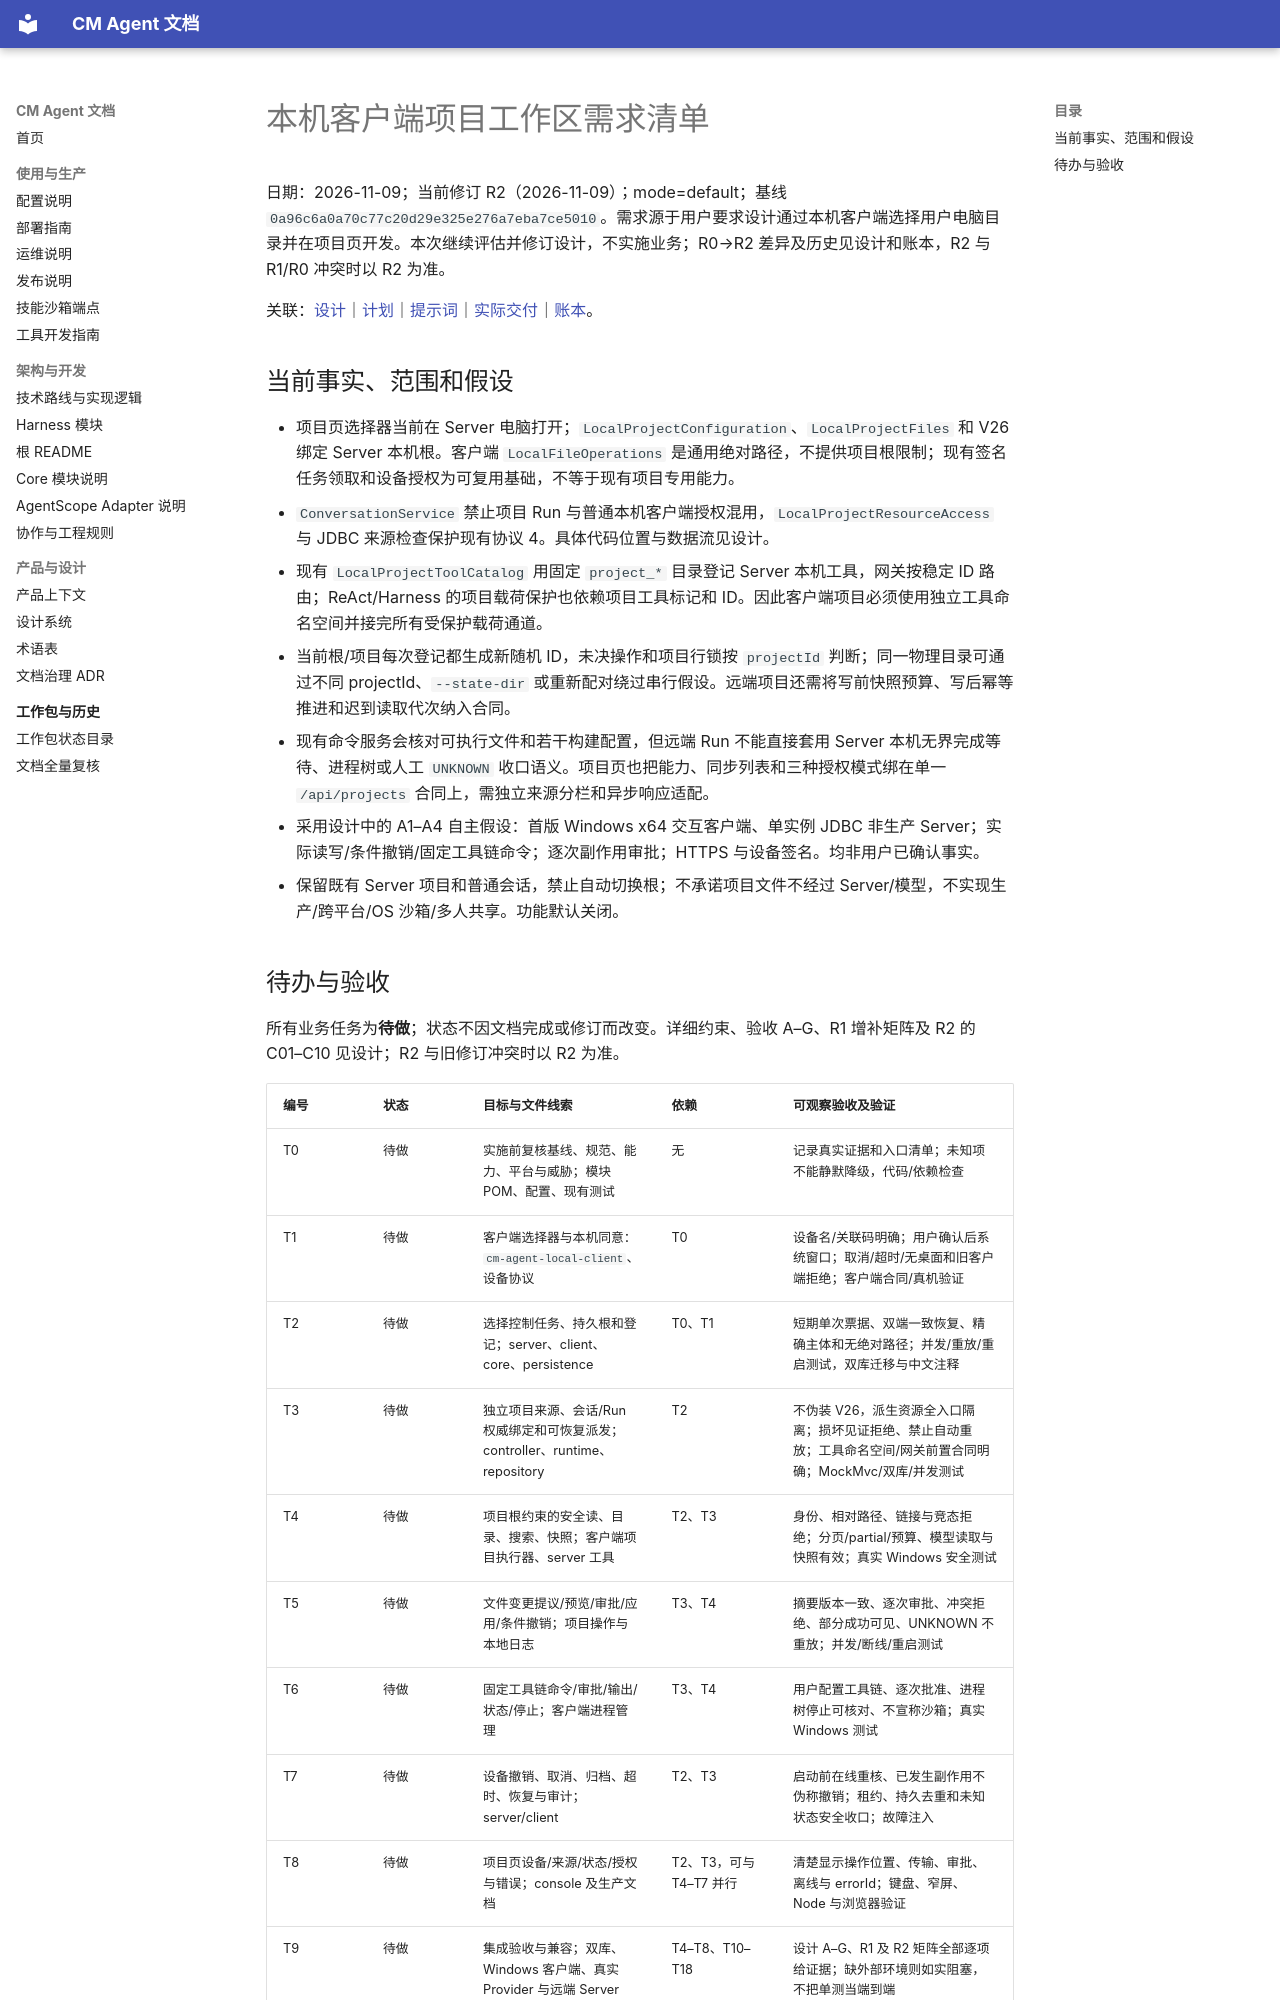

repository: cmming/cm-agent · page: superpowers/checklists/2026-11-09-client-project-workspace-checklist/index.html · generator: mkdocs

# 本机客户端项目工作区需求清单

日期：2026-11-09；当前修订 R2（2026-11-09）；mode=default；基线 `0a96c6a0a70c77c20d29e325e276a7eba7ce5010`。需求源于用户要求设计通过本机客户端选择用户电脑目录并在项目页开发。本次继续评估并修订设计，不实施业务；R0→R2 差异及历史见设计和账本，R2 与 R1/R0 冲突时以 R2 为准。

关联：[设计](../specs/2026-11-09-client-project-workspace-design.md)｜[计划](../plans/2026-11-09-client-project-workspace.md)｜[提示词](../prompts/2026-11-09-client-project-workspace-prompt.md)｜[实际交付](../implementation/2026-11-09-client-project-workspace-implementation-design.md)｜[账本](../progress/2026-11-09-client-project-workspace-ledger.md)。

## 当前事实、范围和假设

- 项目页选择器当前在 Server 电脑打开；`LocalProjectConfiguration`、`LocalProjectFiles` 和 V26 绑定 Server 本机根。客户端 `LocalFileOperations` 是通用绝对路径，不提供项目根限制；现有签名任务领取和设备授权为可复用基础，不等于现有项目专用能力。
- `ConversationService` 禁止项目 Run 与普通本机客户端授权混用，`LocalProjectResourceAccess` 与 JDBC 来源检查保护现有协议 4。具体代码位置与数据流见设计。
- 现有 `LocalProjectToolCatalog` 用固定 `project_*` 目录登记 Server 本机工具，网关按稳定 ID 路由；ReAct/Harness 的项目载荷保护也依赖项目工具标记和 ID。因此客户端项目必须使用独立工具命名空间并接完所有受保护载荷通道。
- 当前根/项目每次登记都生成新随机 ID，未决操作和项目行锁按 `projectId` 判断；同一物理目录可通过不同 projectId、`--state-dir` 或重新配对绕过串行假设。远端项目还需将写前快照预算、写后幂等推进和迟到读取代次纳入合同。
- 现有命令服务会核对可执行文件和若干构建配置，但远端 Run 不能直接套用 Server 本机无界完成等待、进程树或人工 `UNKNOWN` 收口语义。项目页也把能力、同步列表和三种授权模式绑在单一 `/api/projects` 合同上，需独立来源分栏和异步响应适配。
- 采用设计中的 A1–A4 自主假设：首版 Windows x64 交互客户端、单实例 JDBC 非生产 Server；实际读写/条件撤销/固定工具链命令；逐次副作用审批；HTTPS 与设备签名。均非用户已确认事实。
- 保留既有 Server 项目和普通会话，禁止自动切换根；不承诺项目文件不经过 Server/模型，不实现生产/跨平台/OS 沙箱/多人共享。功能默认关闭。
